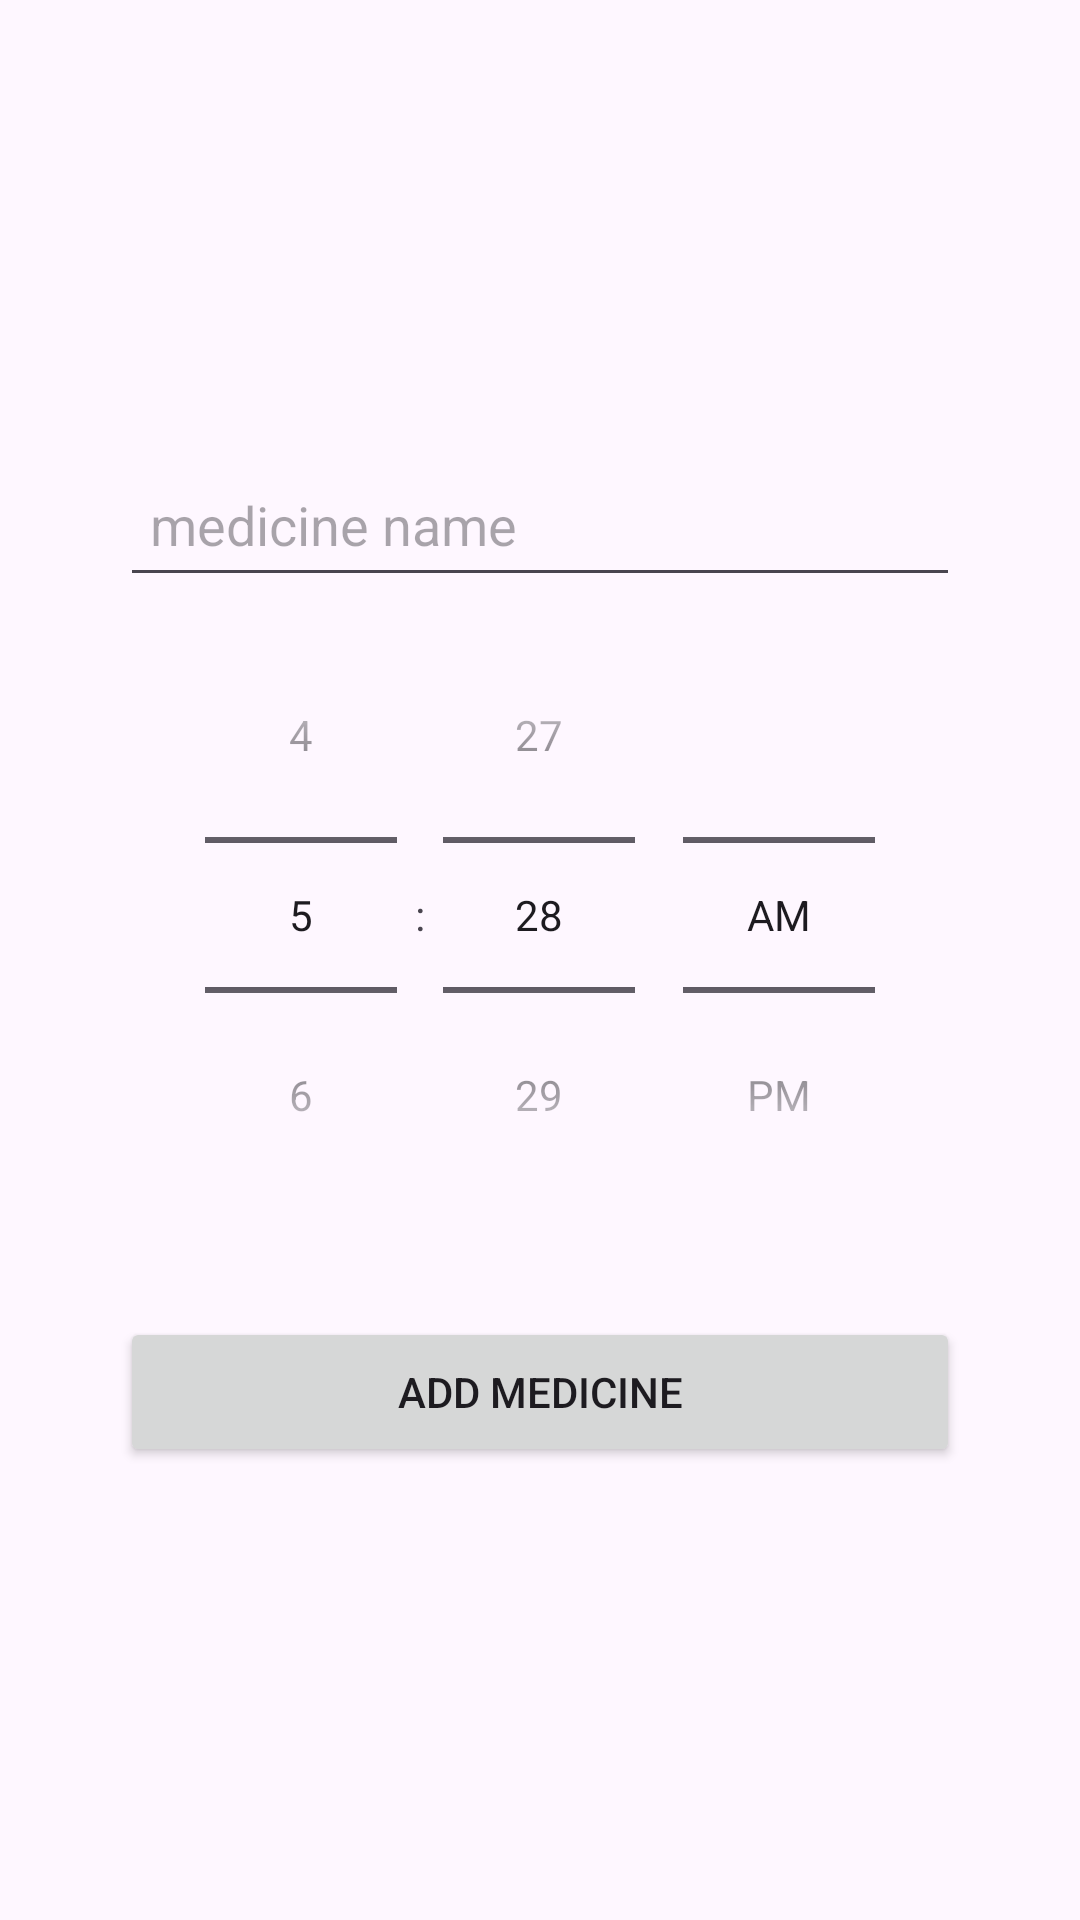

This screen was rendered from an Android layout file. Write that file and the resources it references.
<!-- AndroidManifest.xml: application theme Theme.NSAPP -->
<!-- res/layout/fragment_medicine_add.xml -->
<?xml version="1.0" encoding="utf-8"?>
    <androidx.constraintlayout.widget.ConstraintLayout xmlns:android="http://schemas.android.com/apk/res/android"
        xmlns:app="http://schemas.android.com/apk/res-auto"
        xmlns:tools="http://schemas.android.com/tools"
        android:layout_width="match_parent"
        android:layout_height="match_parent"
       tools:context=".ui.medicines.MedicineAddFragment">

        <ScrollView
            android:layout_width="match_parent"
            android:layout_height="wrap_content"
            app:layout_constraintBottom_toBottomOf="parent"
            app:layout_constraintEnd_toEndOf="parent"
            app:layout_constraintStart_toStartOf="parent"
            app:layout_constraintTop_toTopOf="parent">

            <LinearLayout
                android:layout_width="match_parent"
                android:layout_height="wrap_content"
                android:gravity="center"
                android:orientation="vertical"
                android:padding="10dp">

                <EditText
                    android:id="@+id/editTextMedicine"
                    android:layout_width="match_parent"
                    android:layout_height="wrap_content"
                    android:layout_marginHorizontal="30dp"
                    android:ems="10"
                    android:hint="medicine name"
                    android:importantForAutofill="no"
                    android:inputType="text"
                    android:minHeight="48dp"
                    android:paddingHorizontal="10dp"
                    android:paddingVertical="10dp"
                    app:layout_constraintBottom_toTopOf="@+id/timePickerMedicine"
                    app:layout_constraintEnd_toEndOf="parent"
                    app:layout_constraintStart_toStartOf="parent"
                    app:layout_constraintTop_toTopOf="parent"
                    tools:ignore="TextContrastCheck" />

                <TimePicker
                    android:id="@+id/timePickerMedicine"
                    android:layout_width="wrap_content"
                    android:layout_height="wrap_content"
                    android:timePickerMode="spinner"
                    app:layout_constraintBottom_toTopOf="@+id/addMedicineButton"
                    app:layout_constraintEnd_toEndOf="parent"
                    app:layout_constraintStart_toStartOf="parent"
                    app:layout_constraintTop_toBottomOf="@+id/editTextMedicine" />

                <Button
                    android:id="@+id/addMedicineButton"
                    android:layout_width="match_parent"
                    android:layout_height="wrap_content"
                    android:layout_marginHorizontal="30dp"
                    android:layout_marginTop="28dp"
                    android:minHeight="50dp"
                    android:paddingHorizontal="10dp"
                    android:paddingVertical="10dp"
                    android:text="add medicine"
                    app:layout_constraintEnd_toEndOf="parent"
                    app:layout_constraintStart_toStartOf="parent"
                    app:layout_constraintTop_toBottomOf="@+id/timePickerMedicine"
                    tools:ignore="TextContrastCheck" />

            </LinearLayout>

        </ScrollView>

    </androidx.constraintlayout.widget.ConstraintLayout>
<!-- resources referenced by this layout -->
<resources>
  <style name="Theme.NSAPP" parent="Base.Theme.NSAPP" />
  <style name="Base.Theme.NSAPP" parent="Theme.Material3.DayNight.NoActionBar">
          
          
      </style>
</resources>
